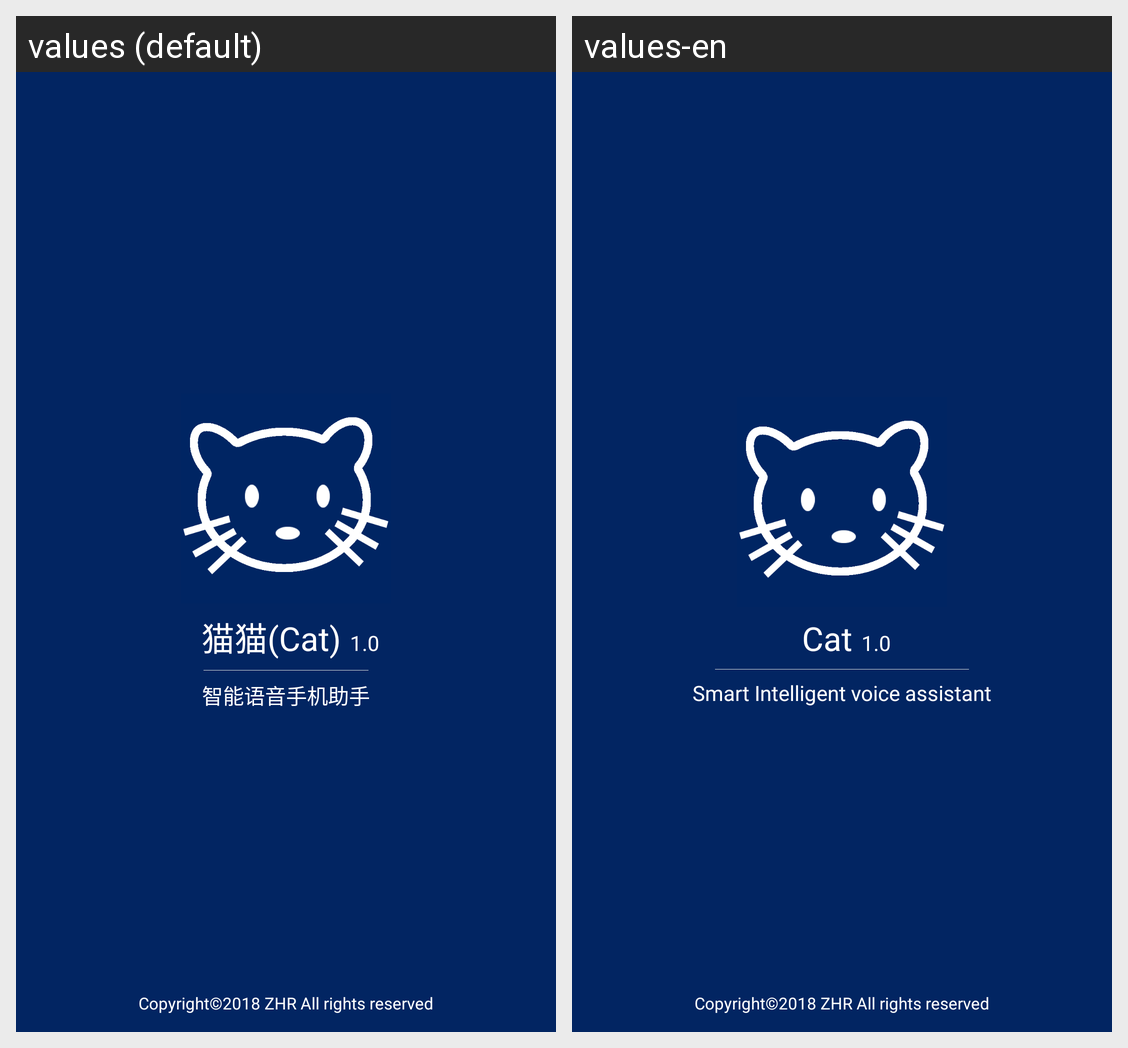

Translations of the strings shown on this Android screen, per locale in the grid:
Android screen res/layout/activity_open.xml rendered under 2 locales, left to right: values (default), values-en. Device: Nexus 5 (rendered at 1080×1920; each locale shown at half size, 540×960, under a caption strip naming it); theme AppTheme.
Strings drawn on this screen, with the default value and each locale's value (text and hints the layout hard-codes, and strings that could not be matched under every locale, appear in the picture but are not listed):

copyright
  values: Copyright©2018 ZHR All rights reserved
  values-en: Copyright©2018 ZHR All rights reserved  [not translated; the default value is used]

app_name
  values: 猫猫(Cat)
  values-en: Cat

version
  values: 1.0
  values-en: 1.0  [not translated; the default value is used]

open_title
  values: 智能语音手机助手
  values-en: Smart Intelligent voice assistant
